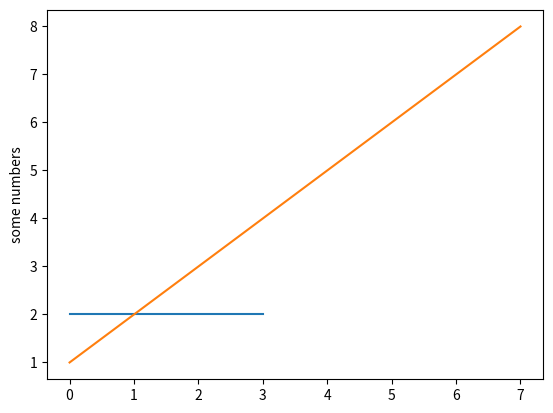

Recreate this plot in Python.
import matplotlib.pyplot as plt

plt.plot([2,2,2,2])
plt.plot([1,2,3,4,5,6,7,8])
plt.ylabel('some numbers')
plt.savefig("fig1")
plt.show()